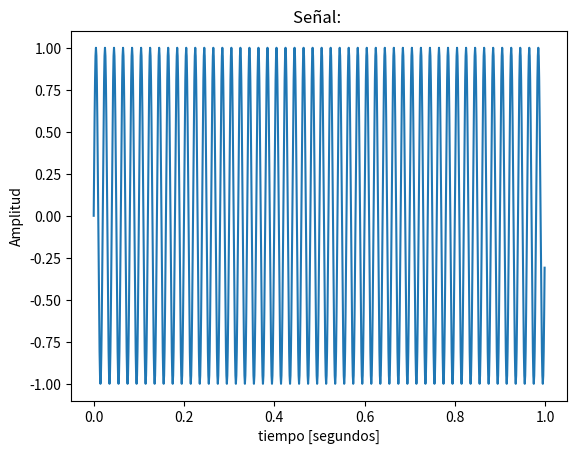

Generate this figure with matplotlib:
# -*- coding: utf-8 -*-
"""
Created on Thu Mar  6 19:50:11 2025

@author: l
"""

import numpy as np 
import matplotlib.pyplot as plt 

fs=1000 ##Frecuencia e muestreo
f0=50 ##Frecuencia 
N=1000 ##Cantidad de muestras 

ts= 1/fs ##Tiempo de muestreo
ds= fs/N ##Resolucion espectral 

##Grilla de sampleo temporal
tt= np.linspace(0, (N-1)*ts, N)

##Grilla de sampleo en x (amplitud)
xx= np.sin(2*np.pi*f0*tt)

plt.figure(1)
line_hdls = plt.plot(tt, xx)
plt.title('Señal: ')
plt.xlabel('tiempo [segundos]')
plt.ylabel('Amplitud')

##Cuando f0 es 1, vamos a tener por defecto MUCHAS muestras por segundo --->1000
## fs/f0=muestrasporciclo
##Cuando f0 es 400, esta muy cerca de fs/2 por lo que el comportamiento es ERRATICO. 

#%% Preguntas y respuestas de clase
##¿Cuando y por qué da una linea plana?

##¿Que pasa cuando vamos cambiando f0?

##¿Que pasa cuando desplazamos la senoidal en pi/2?


